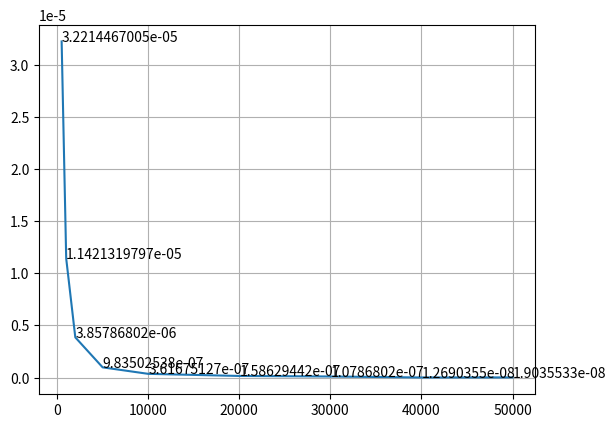

The matplotlib source for this figure:
import matplotlib.pyplot as plt

# trial: 157600000 

length = [500, 1000, 2000, 5000, 10000, 20000, 30000, 40000, 50000] 

cir = [5077 / 157600000, 1800 / 157600000, 608 / 157600000, 155 / 157600000, 57 / 157600000, 25 / 157600000, 17 / 157600000, 2 / 157600000, 3 / 157600000]

for i in range(len(cir)):
    plt.annotate(f"{round(cir[i], 15)}", (length[i], cir[i]), xycoords='data', xytext=(length[i] * 1.00000001, cir[i] * 1.00001))

plt.plot(length, cir)
plt.grid(True)
plt.show()
